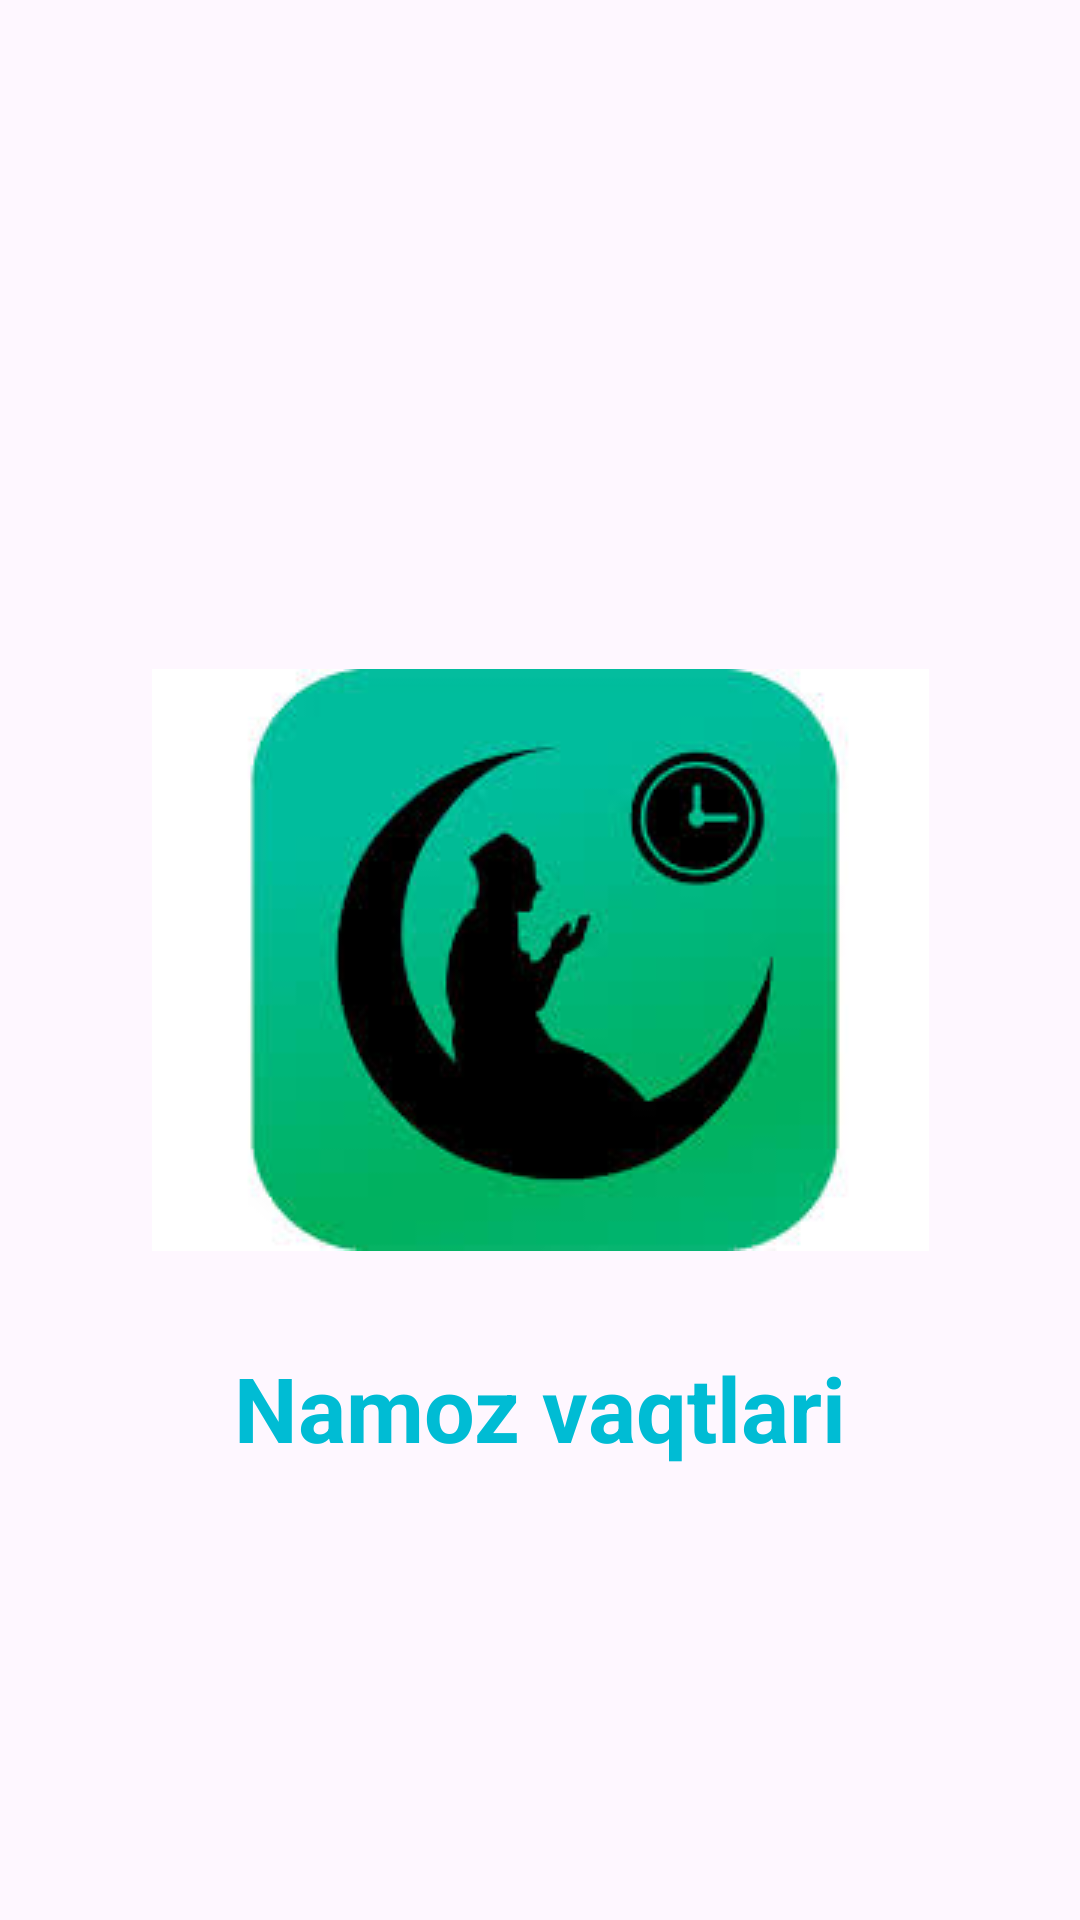

This screen was rendered from an Android layout file. Write that file and the resources it references.
<!-- AndroidManifest.xml: application theme Theme.NamozVaqtlari -->
<!-- res/layout/activity_splash_screen.xml -->
<?xml version="1.0" encoding="utf-8"?>
<androidx.constraintlayout.widget.ConstraintLayout xmlns:android="http://schemas.android.com/apk/res/android"
    xmlns:app="http://schemas.android.com/apk/res-auto"
    xmlns:tools="http://schemas.android.com/tools"
    android:layout_width="match_parent"
    android:layout_height="match_parent"
    tools:context=".ui.splash.Splash">

    <ImageView
        android:id="@+id/imageView"
        android:layout_width="wrap_content"
        android:layout_height="wrap_content"
        android:src="@drawable/splash"
        app:layout_constraintBottom_toBottomOf="parent"
        app:layout_constraintEnd_toEndOf="parent"
        app:layout_constraintStart_toStartOf="parent"
        app:layout_constraintTop_toTopOf="parent"
        app:layout_constraintVertical_bias="0.5" />

    <TextView
        android:id="@+id/textView"
        android:layout_width="wrap_content"
        android:layout_height="wrap_content"
        android:layout_marginTop="32dp"
        android:text="@string/namoz_vaqtlari"
        android:textSize="30sp"
        android:textColor="@color/gray"
        android:textStyle="bold"
        app:layout_constraintEnd_toEndOf="parent"
        app:layout_constraintStart_toStartOf="parent"
        app:layout_constraintTop_toBottomOf="@+id/imageView" />
</androidx.constraintlayout.widget.ConstraintLayout>
<!-- resources referenced by this layout -->
<resources>
  <color name="gray">#00BCD4</color>
  <!-- drawable splash: png bitmap (drawable, 30483 bytes) -->
  <string name="namoz_vaqtlari">Namoz vaqtlari</string>
  <style name="Theme.NamozVaqtlari" parent="Base.Theme.NamozVaqtlari" />
  <style name="Base.Theme.NamozVaqtlari" parent="Theme.Material3.DayNight.NoActionBar">
          
          
      </style>
</resources>
